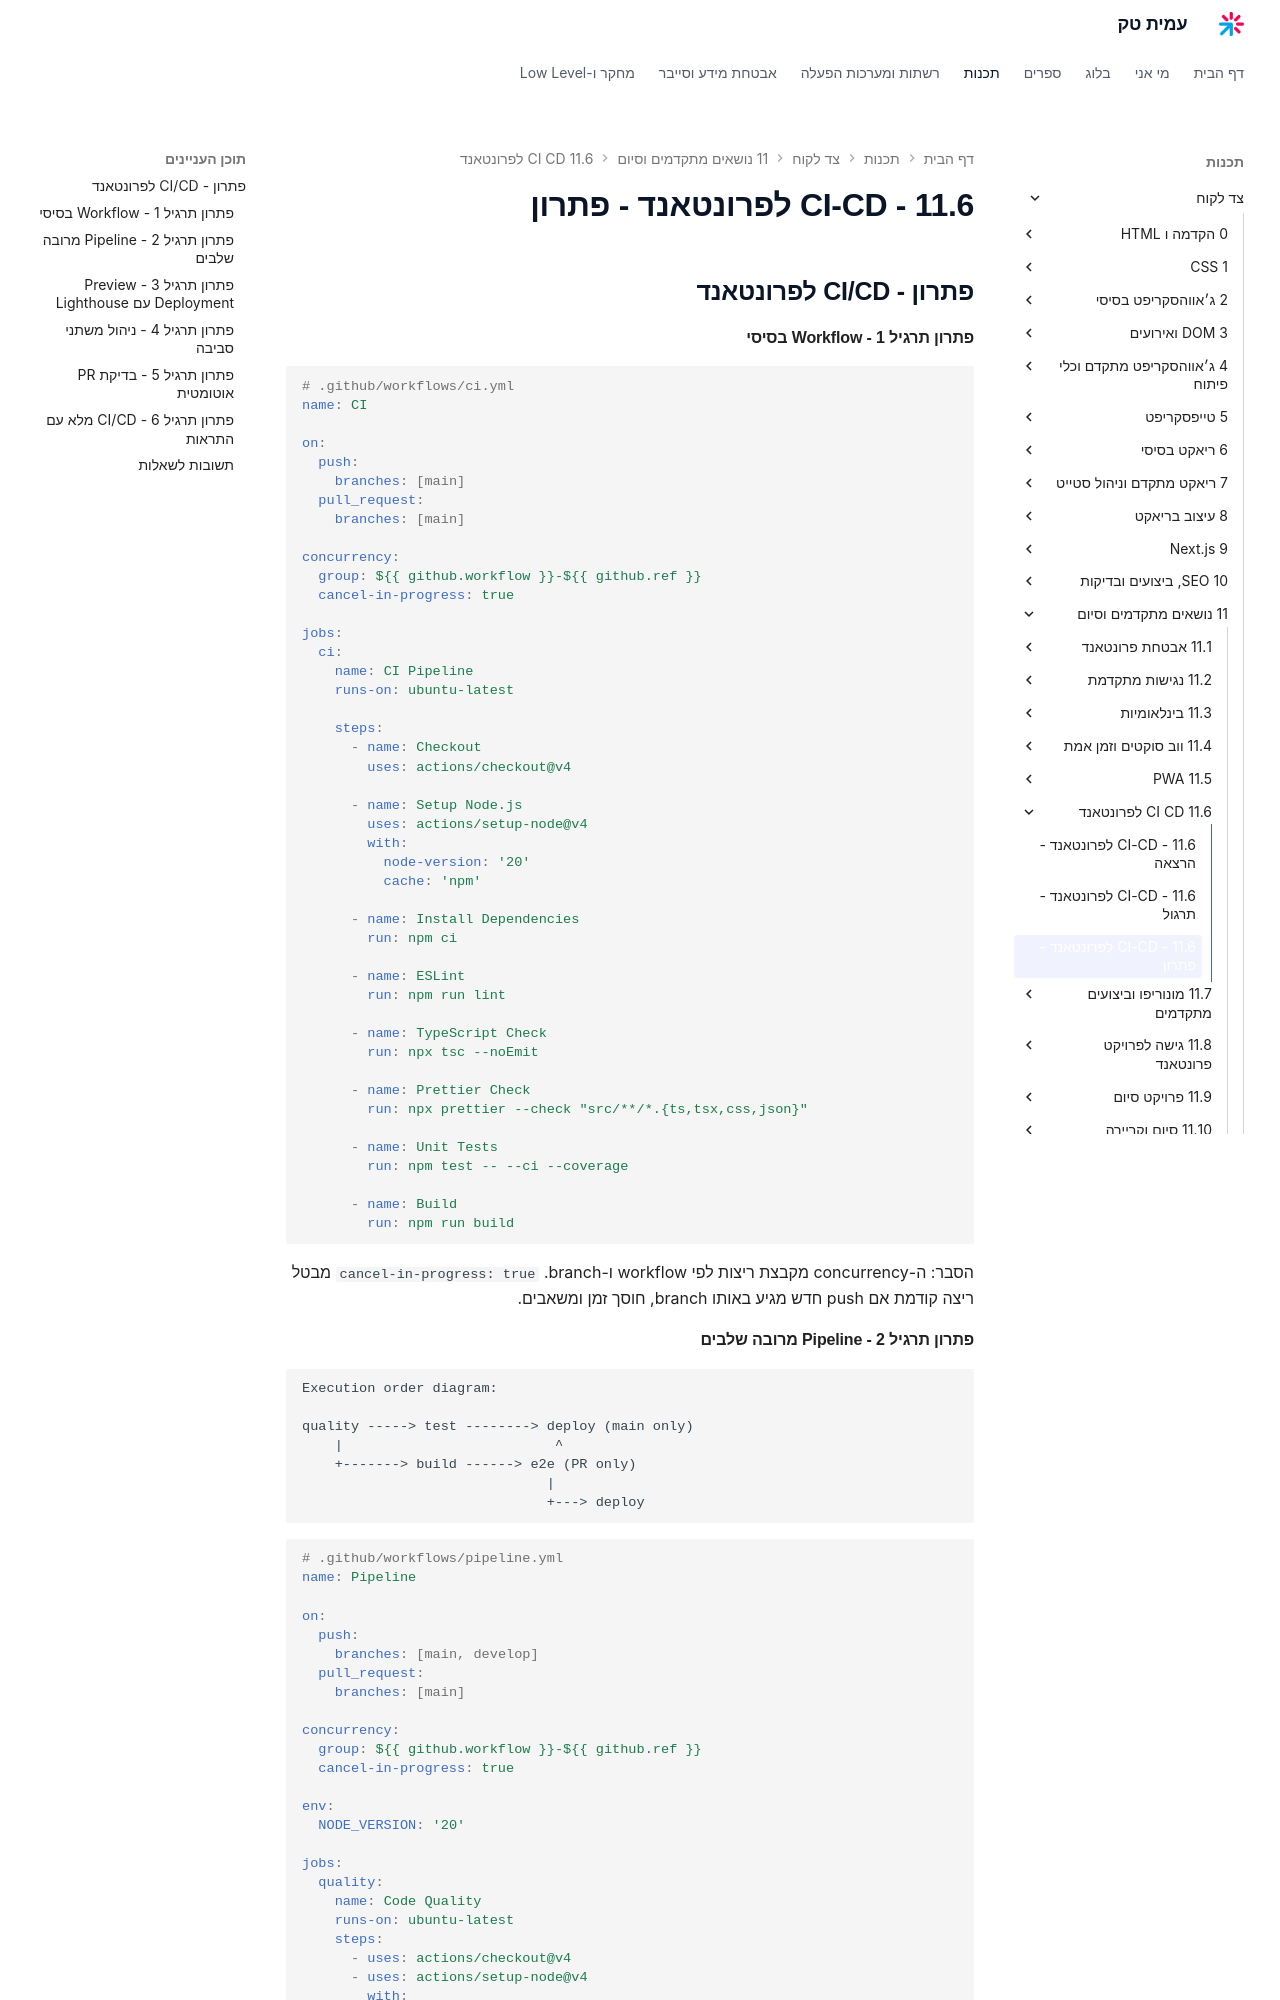

repository: AmitPinchasi/amittech · page: צד-לקוח/11 - נושאים מתקדמים וסיום/11.6 - CI-CD לפרונטאנד/11.6 - CI-CD לפרונטאנד - פתרון/index.html · generator: mkdocs

## פתרון - CI/CD לפרונטאנד

#### פתרון תרגיל 1 - Workflow בסיסי

```yaml
# .github/workflows/ci.yml
name: CI

on:
  push:
    branches: [main]
  pull_request:
    branches: [main]

concurrency:
  group: ${{ github.workflow }}-${{ github.ref }}
  cancel-in-progress: true

jobs:
  ci:
    name: CI Pipeline
    runs-on: ubuntu-latest

    steps:
      - name: Checkout
        uses: actions/checkout@v4

      - name: Setup Node.js
        uses: actions/setup-node@v4
        with:
          node-version: '20'
          cache: 'npm'

      - name: Install Dependencies
        run: npm ci

      - name: ESLint
        run: npm run lint

      - name: TypeScript Check
        run: npx tsc --noEmit

      - name: Prettier Check
        run: npx prettier --check "src/**/*.{ts,tsx,css,json}"

      - name: Unit Tests
        run: npm test -- --ci --coverage

      - name: Build
        run: npm run build
```

הסבר: ה-concurrency מקבצת ריצות לפי workflow ו-branch. `cancel-in-progress: true` מבטל ריצה קודמת אם push חדש מגיע באותו branch, חוסך זמן ומשאבים.
